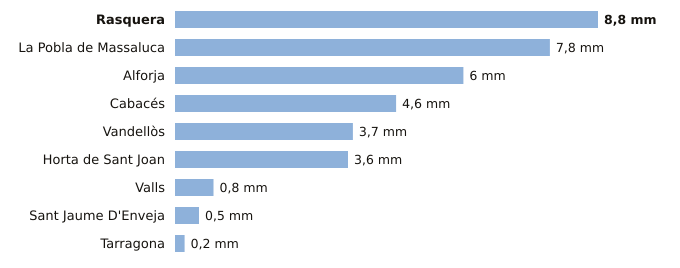

Source data for this figure (header and first rows):
estacion, provincia, indicativo, mm_6_dias_anteriores, mm_hoy, mm_7_dias, horas_de_hoy
Rasquera, Tarragona, 9975X, 8.8, 0.0, 8.8, 5
La Pobla de Massaluca, Tarragona, 9947X, 7.8, 0.0, 7.8, 5
Alforja, Tarragona, 0009X, 6.0, 0.0, 6.0, 4
Cabacés, Tarragona, 9961X, 4.6, 0.0, 4.6, 5
Vandellòs, Tarragona, 0002I, 3.7, 0.0, 3.7, 6
Horta de Sant Joan, Tarragona, 9946X, 3.6, 0.0, 3.6, 5
Valls, Tarragona, 0034X, 0.8, 0.0, 0.8, 6
Sant Jaume D'Enveja, Tarragona, 9987P, 0.5, 0.0, 0.5, 6
Tarragona, Tarragona, 0042Y, 0.2, 0.0, 0.2, 3
